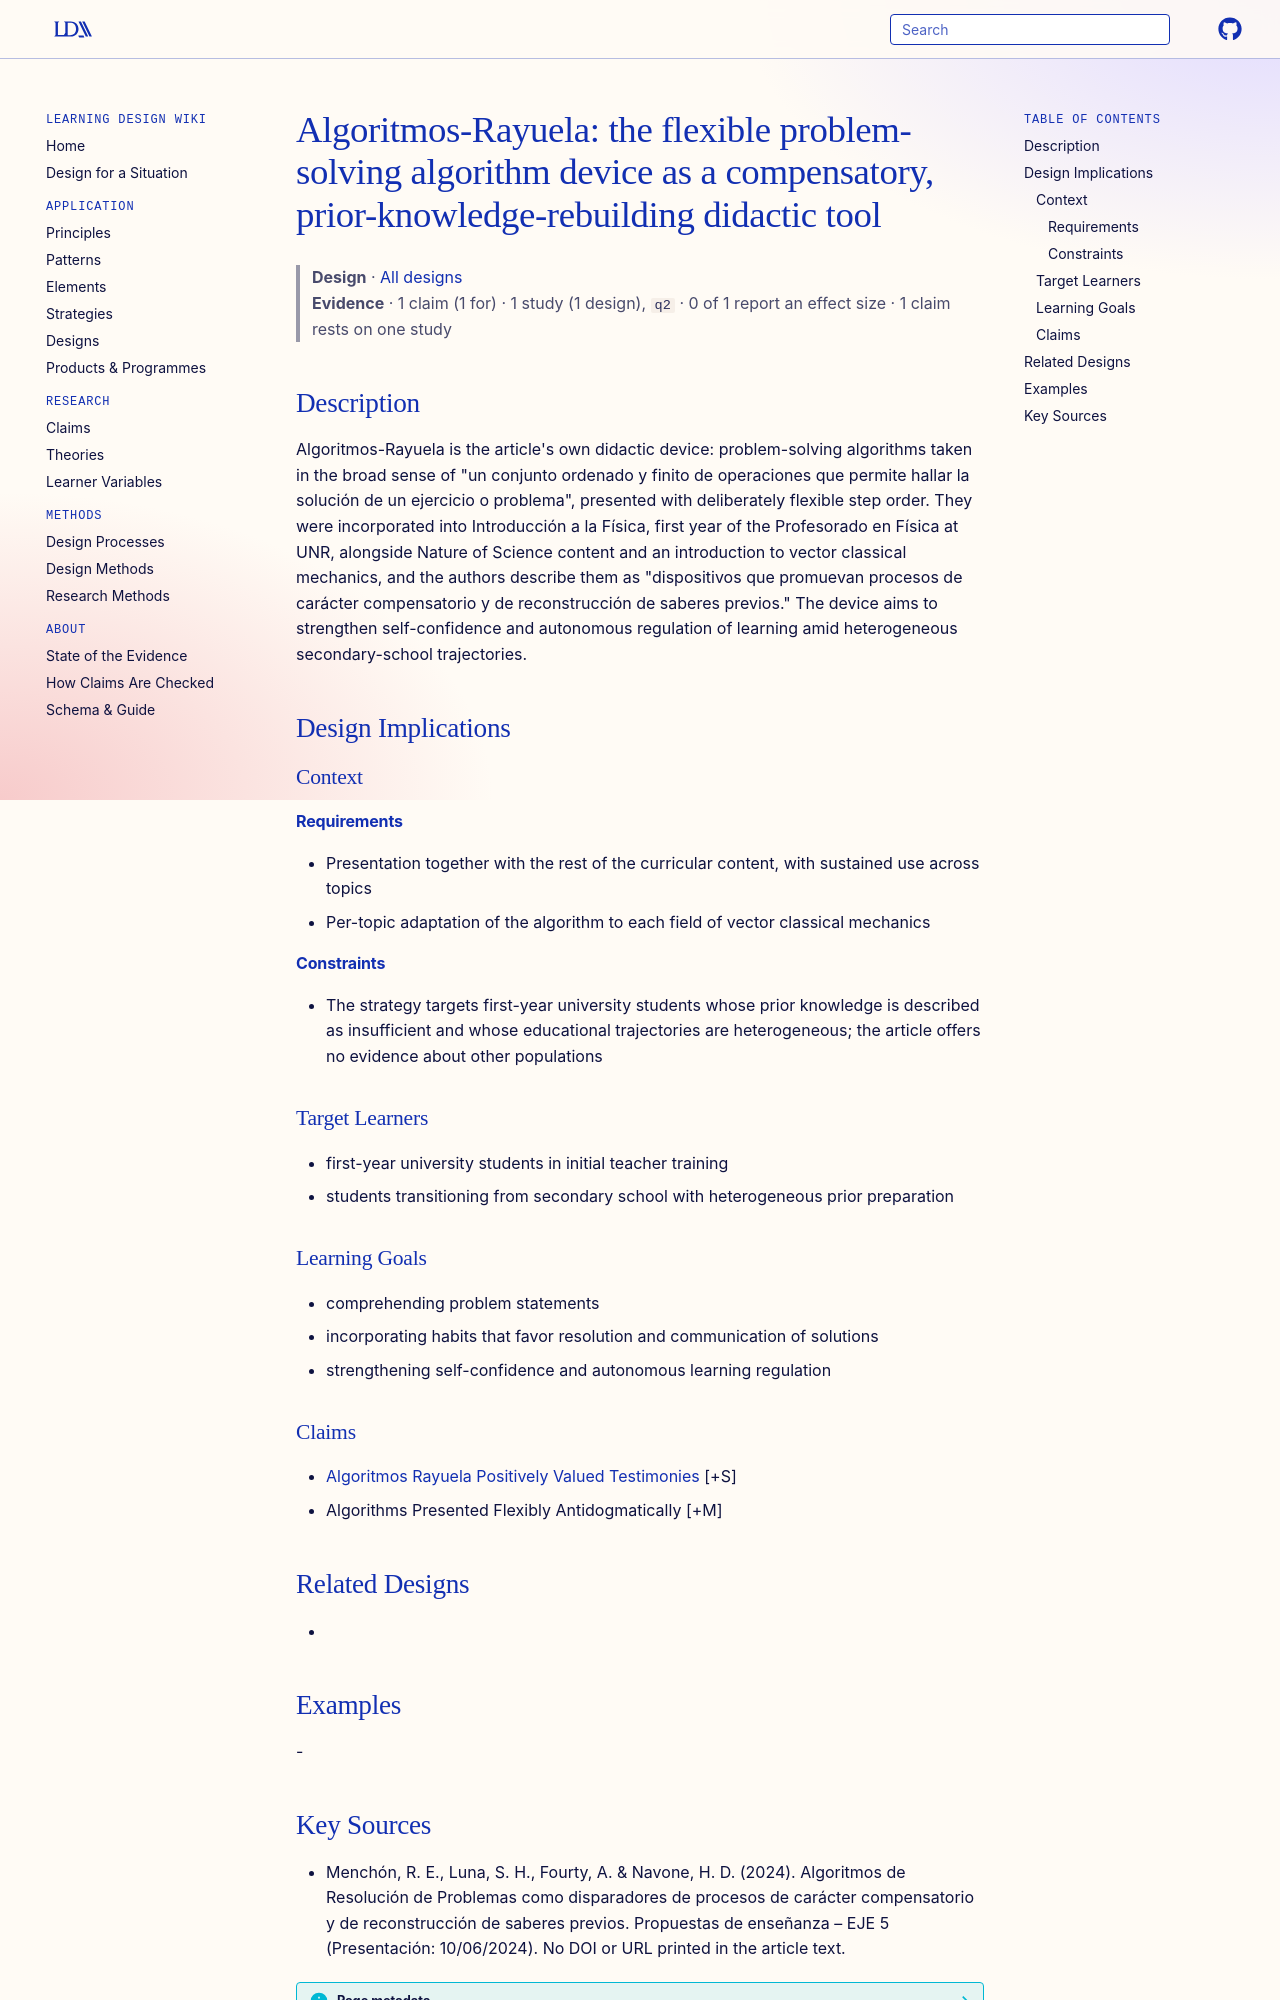

repository: Learning-Design-Alliance/learning-wiki · page: designs/algoritmos-rayuela-didactic-device/index.html · generator: mkdocs

---
type: design
id: algoritmos-rayuela-didactic-device
title: "Algoritmos-Rayuela: the flexible problem-solving algorithm device as a compensatory, prior-knowledge-rebuilding didactic tool"
description: "Algoritmos-Rayuela is the article's own didactic device: problem-solving algorithms taken in the broad sense of \"un conjunto ordenado y finito de operaciones que permite hallar la solución de un ejercicio o problema\",..."
status: review
generated:
  by: "process:settle-candidates"
  at: 2026-11-21
sources:
  - id: menchón-2024
    title: "Menchón, R. E., Luna, S. H., Fourty, A. & Navone, H. D. (2024). Algoritmos de Resolución de Problemas como disparadores de procesos de carácter compensatorio y de reconstrucción de saberes previos. Propuestas de enseñanza – EJE 5 (Presentación: 10/06/2024). No DOI or URL printed in the article text."
    author: "Menchón, R. E., Luna, S. H., Fourty, A. & Navone, H. D"
---

# Algoritmos-Rayuela: the flexible problem-solving algorithm device as a compensatory, prior-knowledge-rebuilding didactic tool

> **Design** · [All designs](index.md)
> **Evidence** · 1 claim (1 for) · 1 study (1 design), `q2` · 0 of 1 report an effect size · 1 claim rests on one study

## Description
Algoritmos-Rayuela is the article's own didactic device: problem-solving algorithms taken in the broad sense of "un conjunto ordenado y finito de operaciones que permite hallar la solución de un ejercicio o problema", presented with deliberately flexible step order. They were incorporated into Introducción a la Física, first year of the Profesorado en Física at UNR, alongside Nature of Science content and an introduction to vector classical mechanics, and the authors describe them as "dispositivos que promuevan procesos de carácter compensatorio y de reconstrucción de saberes previos." The device aims to strengthen self-confidence and autonomous regulation of learning amid heterogeneous secondary-school trajectories.

## Design Implications

### Context
#### Requirements
- Presentation together with the rest of the curricular content, with sustained use across topics
- Per-topic adaptation of the algorithm to each field of vector classical mechanics
#### Constraints
- The strategy targets first-year university students whose prior knowledge is described as insufficient and whose educational trajectories are heterogeneous; the article offers no evidence about other populations

### Target Learners
- first-year university students in initial teacher training
- students transitioning from secondary school with heterogeneous prior preparation

### Learning Goals
- comprehending problem statements
- incorporating habits that favor resolution and communication of solutions
- strengthening self-confidence and autonomous learning regulation

### Claims
- [Algoritmos Rayuela Positively Valued Testimonies](../claims/algoritmos-rayuela-positively-valued-testimonies.md) [+S]
- Algorithms Presented Flexibly Antidogmatically [+M]

## Related Designs
- 

## Examples
-
